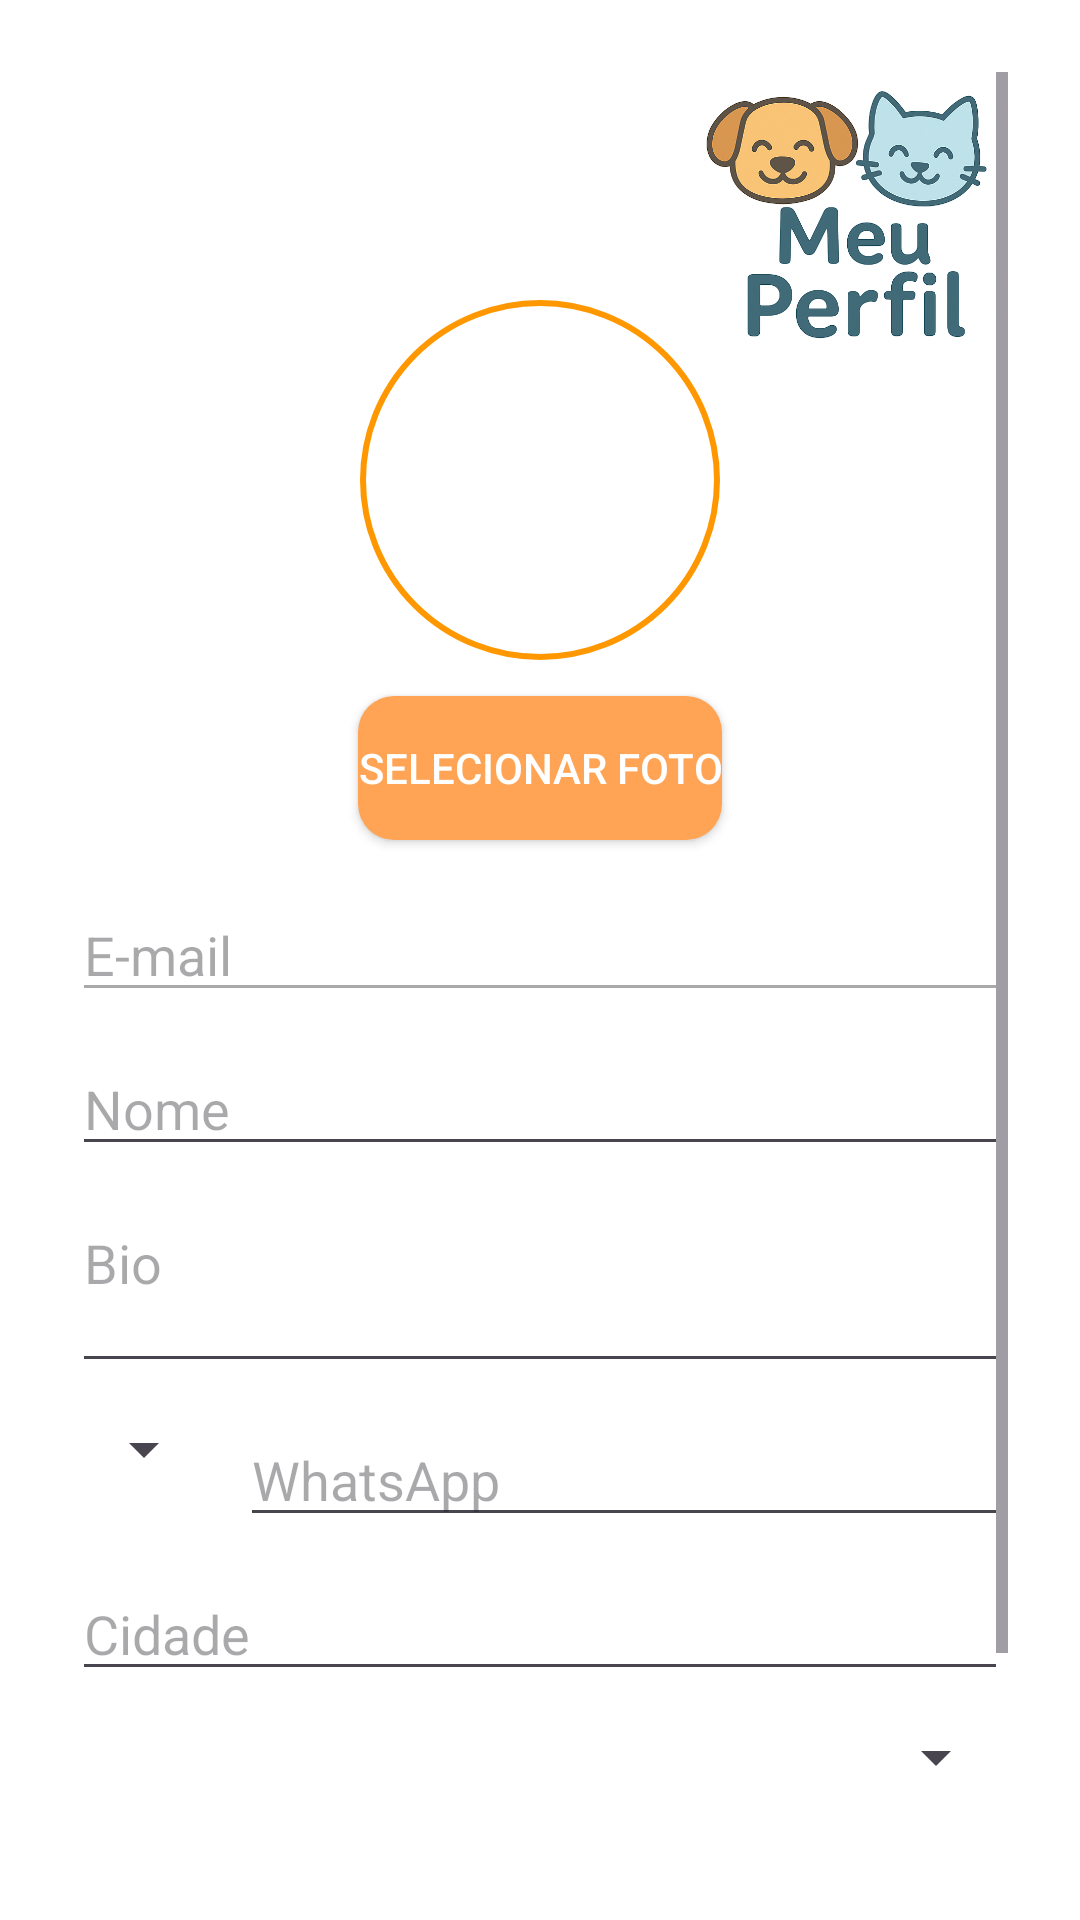

Write the Android layout XML for this screen, with the resource values it uses.
<!-- AndroidManifest.xml: application theme Theme.PetLar -->
<!-- res/layout/fragment_editar_perfil.xml -->
<?xml version="1.0" encoding="utf-8"?>
<ScrollView xmlns:android="http://schemas.android.com/apk/res/android"
    android:layout_width="match_parent"
    android:layout_height="match_parent"
    android:padding="24dp"
    android:background="@color/background_light">

    <LinearLayout
        android:layout_width="match_parent"
        android:layout_height="wrap_content"
        android:orientation="vertical"
        android:gravity="center_horizontal">

        
        <FrameLayout
            android:layout_width="match_parent"
            android:layout_height="wrap_content"
            android:layout_marginBottom="-16dp">

            <ImageView
                android:id="@+id/imgArteTopo"
                android:layout_width="100dp"
                android:layout_height="wrap_content"
                android:layout_gravity="end"
                android:layout_marginTop="4dp"
                android:layout_marginEnd="4dp"
                android:adjustViewBounds="true"
                android:contentDescription="Arte visual do perfil"
                android:src="@drawable/titulo_meu_perfil" />
        </FrameLayout>

        
        <ImageView
            android:id="@+id/imgFotoPerfilEditar"
            android:layout_width="120dp"
            android:layout_height="120dp"
            android:layout_marginBottom="12dp"
            android:src="@drawable/img_perfil_default"
            android:scaleType="centerCrop"
            android:background="@drawable/borda_foto_perfil"
            android:contentDescription="@string/foto_de_perfil" />

        
        <Button
            android:id="@+id/btnSelecionarFotoEditar"
            android:layout_width="wrap_content"
            android:layout_height="wrap_content"
            android:text="Selecionar Foto"
            android:layout_marginBottom="16dp"
            android:background="@drawable/botao_secundario"
            android:textColor="@android:color/white" />

        
        <EditText
            android:id="@+id/edtEmailUsuario"
            android:layout_width="match_parent"
            android:layout_height="wrap_content"
            android:hint="E-mail"
            android:enabled="false"
            android:focusable="false"
            android:textColor="@android:color/darker_gray"
            android:layout_marginBottom="10dp" />

        
        <EditText
            android:id="@+id/edtNomeUsuario"
            android:layout_width="match_parent"
            android:layout_height="wrap_content"
            android:hint="Nome"
            android:inputType="textPersonName"
            android:layout_marginBottom="10dp" />

        
        <EditText
            android:id="@+id/edtBioUsuario"
            android:layout_width="match_parent"
            android:layout_height="wrap_content"
            android:hint="Bio"
            android:inputType="textMultiLine"
            android:minLines="2"
            android:maxLines="3"
            android:gravity="top"
            android:layout_marginBottom="10dp" />

        
        <LinearLayout
            android:layout_width="match_parent"
            android:layout_height="wrap_content"
            android:orientation="horizontal"
            android:layout_marginBottom="10dp">

            <Spinner
                android:id="@+id/spinnerCountryCode"
                android:layout_width="wrap_content"
                android:layout_height="wrap_content"
                android:layout_marginEnd="8dp"
                android:spinnerMode="dropdown" />

            <EditText
                android:id="@+id/etWhatsApp"
                android:layout_width="0dp"
                android:layout_height="wrap_content"
                android:layout_weight="1"
                android:hint="WhatsApp"
                android:inputType="phone" />
        </LinearLayout>

        
        <EditText
            android:id="@+id/edtCidadeUsuario"
            android:layout_width="match_parent"
            android:layout_height="wrap_content"
            android:hint="Cidade"
            android:inputType="textCapWords"
            android:layout_marginBottom="10dp" />

        
        <Spinner
            android:id="@+id/spinnerEstadoEditar"
            android:layout_width="match_parent"
            android:layout_height="wrap_content"
            android:layout_marginBottom="16dp" />

        
        <EditText
            android:id="@+id/edtNovaSenha"
            android:layout_width="match_parent"
            android:layout_height="wrap_content"
            android:hint="Nova senha (opcional)"
            android:inputType="textPassword"
            android:layout_marginBottom="16dp" />

        
        <Button
            android:id="@+id/btnSalvarPerfil"
            android:layout_width="match_parent"
            android:layout_height="wrap_content"
            android:text="Salvar alterações"
            android:background="@drawable/botao_primario"
            android:textColor="@android:color/white" />
    </LinearLayout>
</ScrollView>
<!-- resources referenced by this layout -->
<resources>
  <color name="background_light">#FFFFFF</color>
  <!-- drawable borda_foto_perfil (drawable) -->
  <?xml version="1.0" encoding="utf-8"?>
  <shape xmlns:android="http://schemas.android.com/apk/res/android"
      android:shape="oval">
  
      
      <solid android:color="@android:color/transparent" />
  
      
      <stroke
          android:width="2dp"
          android:color="@color/orange_500" />
  
  </shape>
  <!-- drawable botao_primario (drawable) -->
  <?xml version="1.0" encoding="utf-8"?>
  <selector xmlns:android="http://schemas.android.com/apk/res/android">
      <item android:state_pressed="true">
          <shape android:shape="rectangle">
              <solid android:color="#47B8CE" /> 
              <corners android:radius="12dp" />
          </shape>
      </item>
      <item>
          <shape android:shape="rectangle">
              <solid android:color="@color/petlar_blue" /> 
              <corners android:radius="12dp" />
          </shape>
      </item>
  </selector>
  <!-- drawable botao_secundario (drawable) -->
  <selector xmlns:android="http://schemas.android.com/apk/res/android">
      <item android:state_pressed="true">
          <shape android:shape="rectangle">
              <solid android:color="#E68A3D" /> 
              <corners android:radius="12dp" />
          </shape>
      </item>
      <item>
          <shape android:shape="rectangle">
              <solid android:color="@color/button_secondary" />
              <corners android:radius="12dp" />
          </shape>
      </item>
  </selector>
  <!-- drawable titulo_meu_perfil: png bitmap (drawable, 417965 bytes) -->
  <string name="foto_de_perfil">Foto de perfil</string>
  <style name="Theme.PetLar" parent="Base.Theme.PetLar" />
  <color name="orange_500">#FF9800</color>
  <color name="petlar_blue">#47C2D7</color>
  <color name="button_secondary">#FFA354</color>
  <style name="Base.Theme.PetLar" parent="Theme.Material3.DayNight.NoActionBar">
  
          
          <item name="colorPrimary">@color/button_primary</item>
          <item name="colorPrimaryContainer">@color/button_primary_pressed</item>
          <item name="colorOnPrimary">@android:color/white</item>
  
          <item name="colorSecondary">@color/button_secondary</item>
          <item name="colorSecondaryContainer">@color/button_secondary_pressed</item>
          <item name="colorOnSecondary">@android:color/white</item>
  
          
          <item name="android:colorBackground">@color/background_light</item> 
          <item name="colorSurface">@color/background_light</item>
          <item name="colorOnSurface">@color/text_primary</item>
  
          
          <item name="android:statusBarColor" tools:targetApi="l">@color/button_primary</item>
          <item name="android:navigationBarColor">@color/nav_active</item>
  
          
          <item name="android:windowSplashScreenAnimatedIcon">@null</item>
          <item name="android:windowSplashScreenBackground">@android:color/transparent</item>
      </style>
  <color name="button_primary">#47C2D7</color>
  <color name="button_primary_pressed">#3FBCCC</color>
  <color name="button_secondary_pressed">#E28B3A</color>
  <color name="text_primary">#212121</color>
  <color name="nav_active">#FFD399</color>
</resources>
